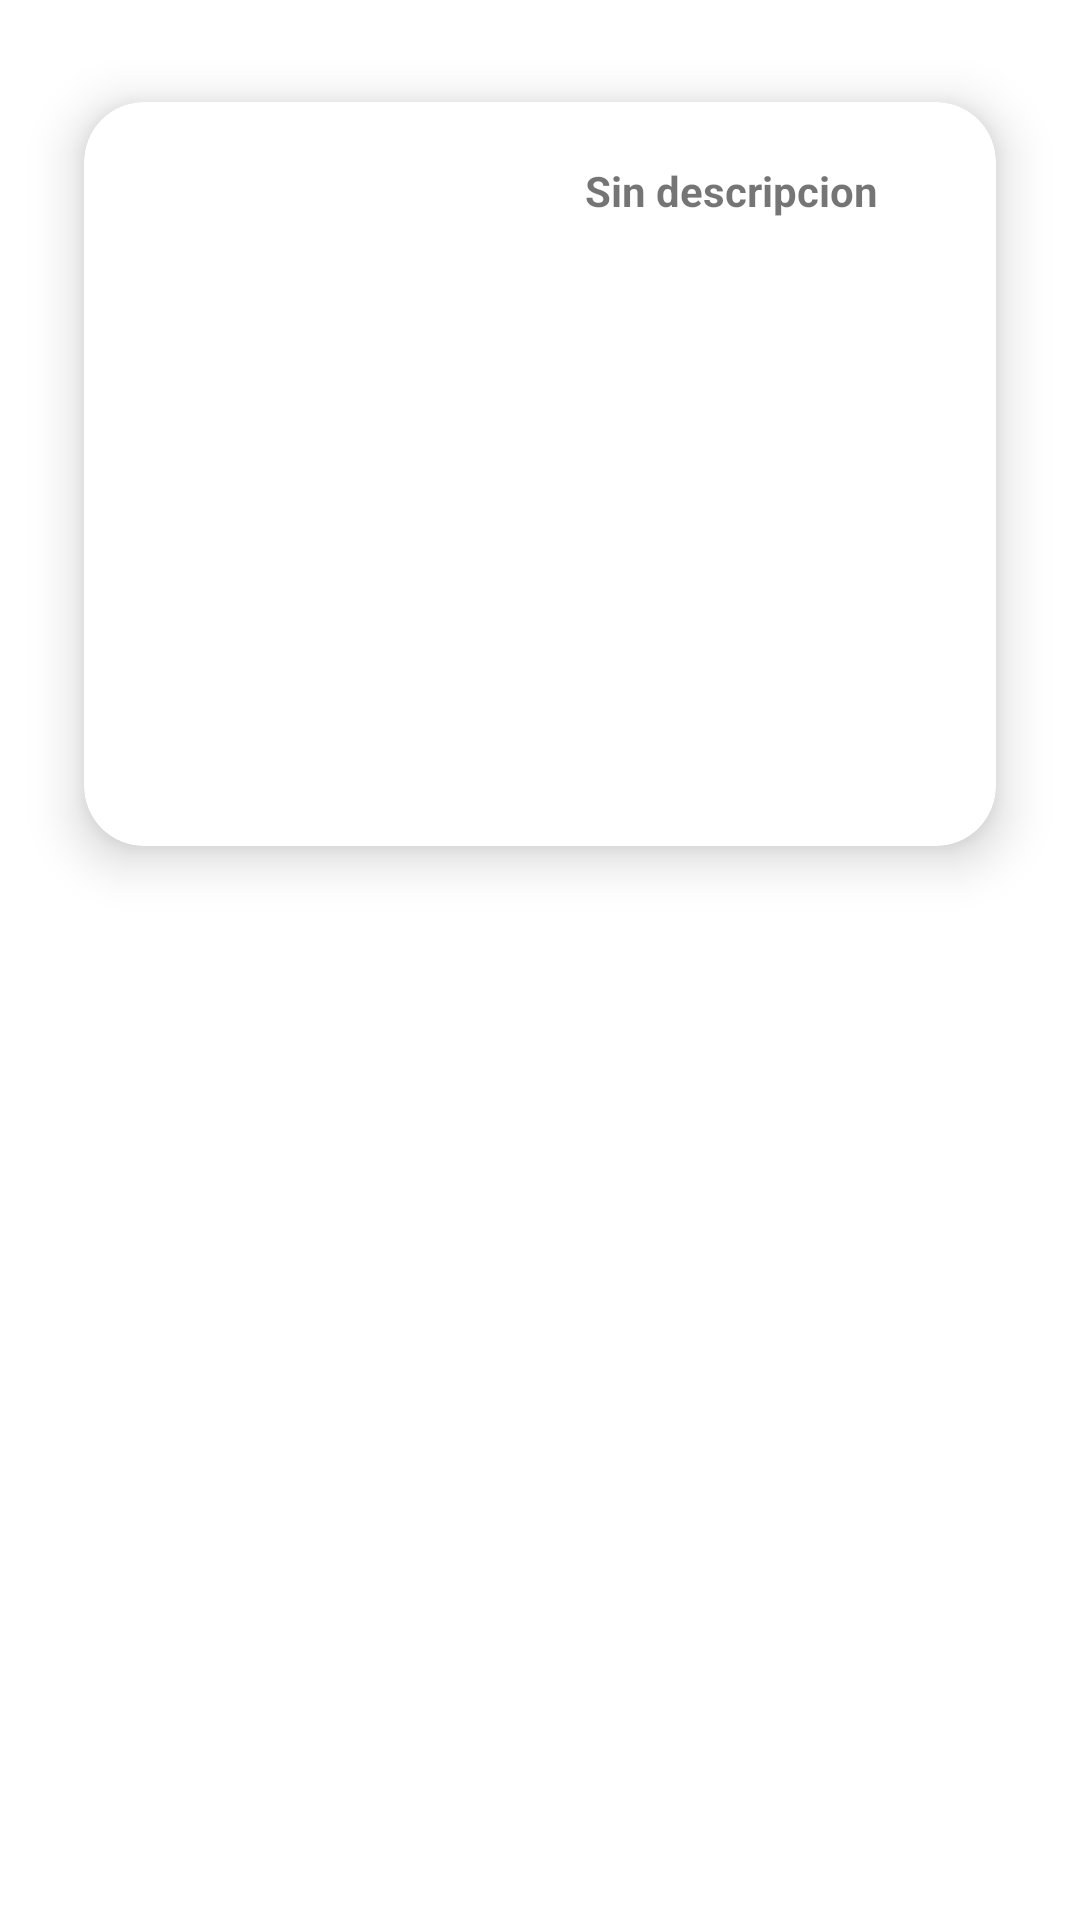

The Android layout XML behind this screen, and the referenced resources:
<!-- AndroidManifest.xml: application theme Theme.Ejercicio23FotoBLOB -->
<!-- res/layout/plantilla.xml -->
<?xml version="1.0" encoding="utf-8"?>
<RelativeLayout xmlns:android="http://schemas.android.com/apk/res/android"
    android:layout_width="match_parent"
    android:layout_height="match_parent"
    xmlns:app="http://schemas.android.com/apk/res-auto">

    <androidx.cardview.widget.CardView
        android:layout_width="394dp"
        android:layout_height="296dp"
        android:layout_marginStart="10dp"
        android:layout_marginTop="10dp"
        android:layout_marginEnd="10dp"
        android:layout_marginBottom="10dp"
        app:cardBackgroundColor="@color/white"
        app:cardCornerRadius="20dp"
        app:cardElevation="10dp"
        app:cardMaxElevation="12dp"
        app:cardPreventCornerOverlap="true"
        app:cardUseCompatPadding="true">

        <ImageView
            android:id="@+id/img"
            android:layout_width="200dp"
            android:layout_height="215dp"
            android:layout_margin="10dp"
            android:contentDescription="@string/app_name" />

        <TextView
            android:id="@+id/txt"
            android:layout_width="137dp"
            android:layout_height="199dp"
            android:layout_gravity="right"
            android:layout_marginTop="20dp"
            android:layout_marginBottom="20dp"
            android:paddingRight="4dp"
            android:text="Sin descripcion"
            android:textStyle="bold" />

    </androidx.cardview.widget.CardView>
</RelativeLayout>
<!-- resources referenced by this layout -->
<resources>
  <string name="app_name">Ejercicio2.3-Foto.BLOB</string>
  <style name="Theme.Ejercicio23FotoBLOB" parent="Theme.MaterialComponents.DayNight.DarkActionBar">
          
          <item name="colorPrimary">@color/purple_500</item>
          <item name="colorPrimaryVariant">@color/purple_700</item>
          <item name="colorOnPrimary">@color/white</item>
          
          <item name="colorSecondary">@color/teal_200</item>
          <item name="colorSecondaryVariant">@color/teal_700</item>
          <item name="colorOnSecondary">@color/black</item>
          
          <item name="android:statusBarColor">?attr/colorPrimaryVariant</item>
          
      </style>
  <!-- not gathered from this repository: default colours our renderer supplied (Android Studio template values) -->
  <color name="purple_500">#FF6200EE</color>
  <color name="purple_700">#FF3700B3</color>
  <color name="teal_200">#FF03DAC5</color>
  <color name="teal_700">#FF018786</color>
  <color name="black">#FF000000</color>
  <color name="white">#FFFFFFFF</color>
</resources>
